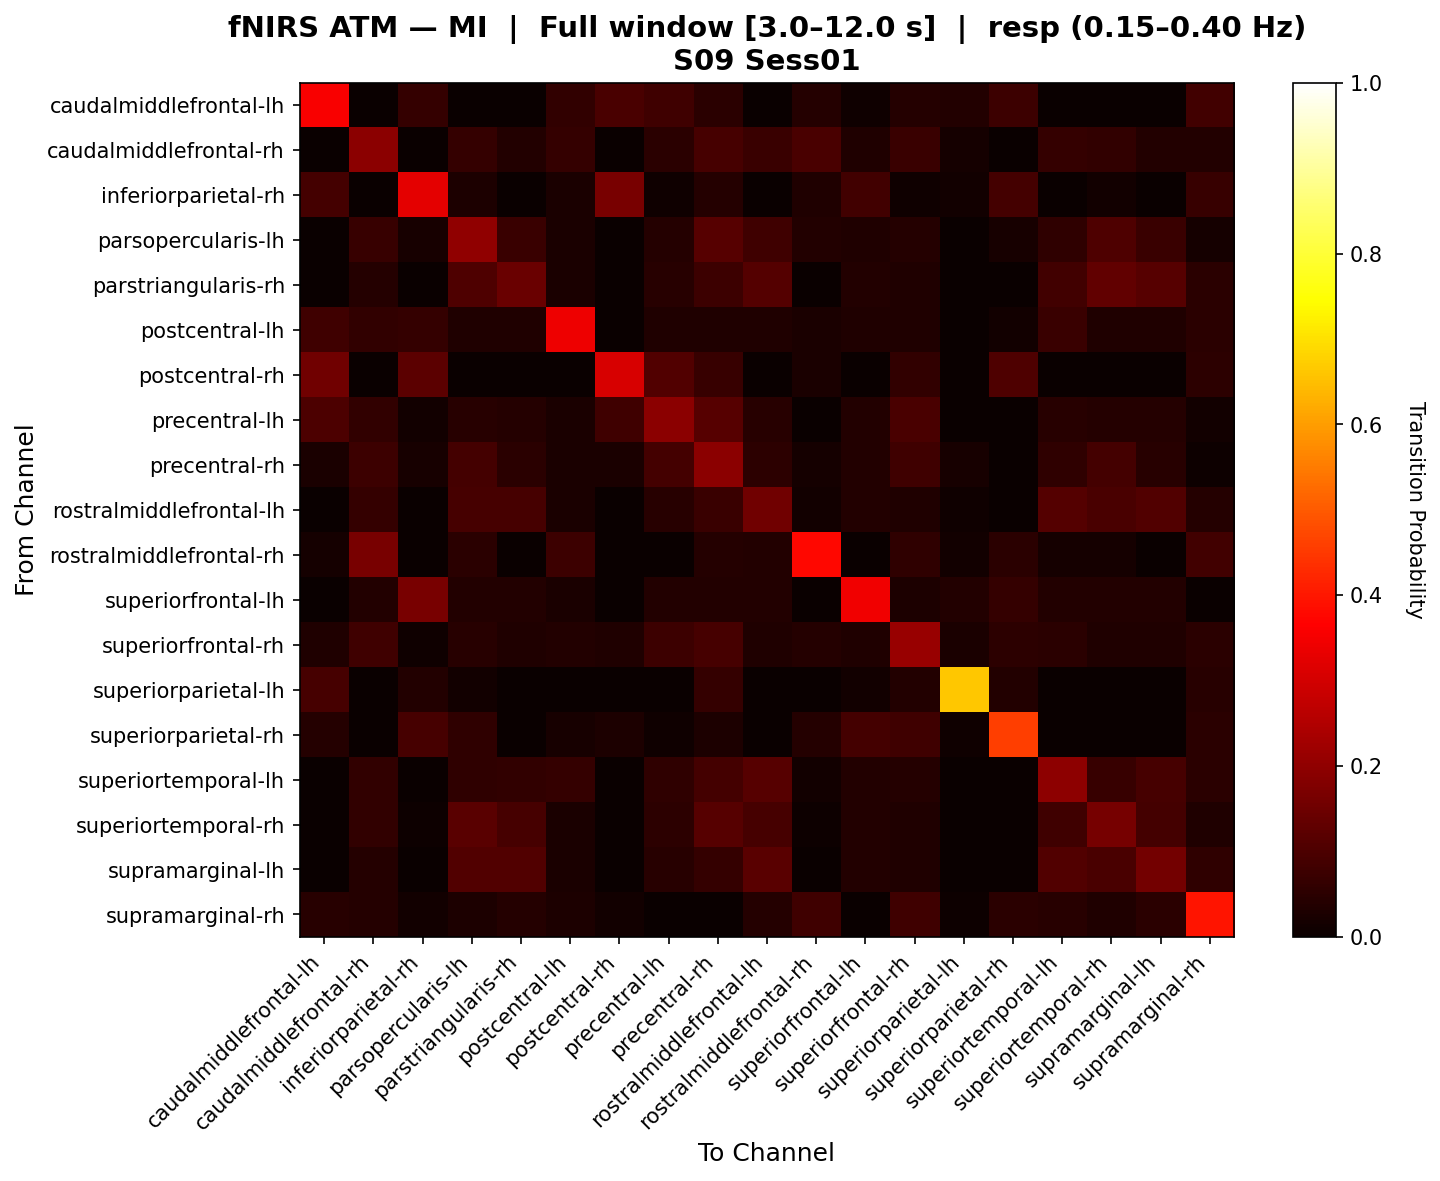

Data behind this chart, as committed beside it:
, caudalmiddlefrontal-lh, caudalmiddlefrontal-rh, inferiorparietal-rh, parsopercularis-lh, parstriangularis-rh, postcentral-lh, postcentral-rh, precentral-lh, precentral-rh, rostralmiddlefrontal-lh, rostralmiddlefrontal-rh, superiorfrontal-lh, superiorfrontal-rh, superiorparietal-lh, superiorparietal-rh, superiortemporal-lh, superiortemporal-rh, supramarginal-lh, supramarginal-rh
caudalmiddlefrontal-lh, 0.3589, 0.0, 0.06349, 0.0, 0.0, 0.06209, 0.09727, 0.08108, 0.0473, 0.0, 0.04182, 0.009434, 0.04054, 0.03774, 0.07547, 0.0, 0.0, 0.0, 0.08491
caudalmiddlefrontal-rh, 0.0, 0.1949, 0.0, 0.06567, 0.03846, 0.06567, 0.0, 0.04698, 0.09371, 0.07035, 0.09482, 0.03462, 0.07283, 0.01869, 0.0, 0.06567, 0.06183, 0.03846, 0.03738
inferiorparietal-rh, 0.08781, 0.0, 0.3253, 0.03093, 0.0, 0.02577, 0.1655, 0.01031, 0.04124, 0.0, 0.03448, 0.08247, 0.01031, 0.01546, 0.08603, 0.0, 0.01546, 0.0, 0.06897
parsopercularis-lh, 0.0, 0.07018, 0.02016, 0.1995, 0.07072, 0.02448, 0.0, 0.04196, 0.114, 0.07825, 0.03818, 0.03497, 0.03953, 0.0, 0.02016, 0.05809, 0.103, 0.07072, 0.01613
parstriangularis-rh, 0.0, 0.04231, 0.0, 0.1041, 0.1438, 0.02692, 0.0, 0.04615, 0.07514, 0.1114, 0.0, 0.03846, 0.03462, 0.0, 0.0, 0.08239, 0.1293, 0.1148, 0.05072
postcentral-lh, 0.07997, 0.06092, 0.06604, 0.03271, 0.03271, 0.3436, 0.0, 0.03271, 0.03271, 0.03271, 0.02345, 0.03271, 0.03271, 0.0, 0.01402, 0.07045, 0.03271, 0.03271, 0.04717
postcentral-rh, 0.1561, 0.0, 0.1222, 0.0, 0.0, 0.0, 0.3069, 0.1078, 0.06863, 0.0, 0.02564, 0.0, 0.05882, 0.0, 0.1026, 0.0, 0.0, 0.0, 0.05128
precentral-lh, 0.1, 0.06198, 0.01333, 0.0458, 0.04198, 0.02672, 0.08, 0.1925, 0.1163, 0.0458, 0.0, 0.03817, 0.09435, 0.0, 0.0, 0.0458, 0.04198, 0.04198, 0.01333
precentral-rh, 0.02482, 0.07532, 0.02128, 0.08958, 0.04695, 0.02536, 0.02482, 0.08958, 0.193, 0.05412, 0.01773, 0.03623, 0.07871, 0.02128, 0.003546, 0.05766, 0.0895, 0.0434, 0.007092
rostralmiddlefrontal-lh, 0.0, 0.06492, 0.0, 0.09167, 0.09244, 0.02672, 0.0, 0.0458, 0.07255, 0.1559, 0.01376, 0.03817, 0.03435, 0.009174, 0.0, 0.11, 0.09703, 0.1062, 0.04128
rostralmiddlefrontal-rh, 0.01887, 0.1642, 0.0, 0.04899, 0.0, 0.07729, 0.0, 0.0, 0.04217, 0.03614, 0.377, 0.0, 0.05581, 0.01205, 0.04717, 0.01807, 0.01807, 0.0, 0.08411
superiorfrontal-lh, 0.0, 0.0365, 0.1667, 0.0365, 0.0365, 0.02555, 0.0, 0.0365, 0.0365, 0.0365, 0.0, 0.3477, 0.0292, 0.03846, 0.06401, 0.0365, 0.0365, 0.0365, 0.0
superiorfrontal-rh, 0.03226, 0.081, 0.01075, 0.04336, 0.03261, 0.03612, 0.03226, 0.07562, 0.09175, 0.03261, 0.04137, 0.03261, 0.2142, 0.02688, 0.05224, 0.04874, 0.03261, 0.03261, 0.05037
superiorparietal-lh, 0.09091, 0.0, 0.0375, 0.0125, 0.0, 0.0, 0.0, 0.0, 0.0625, 0.0, 0.0, 0.0125, 0.0375, 0.6636, 0.0375, 0.0, 0.0, 0.0, 0.04545
superiorparietal-rh, 0.04167, 0.0, 0.09259, 0.05556, 0.0, 0.02083, 0.02778, 0.009259, 0.02778, 0.0, 0.04167, 0.08796, 0.0787, 0.009259, 0.4583, 0.0, 0.0, 0.0, 0.04861
superiortemporal-lh, 0.0, 0.06073, 0.0, 0.0583, 0.06073, 0.06422, 0.0, 0.0583, 0.08712, 0.1146, 0.0125, 0.03817, 0.0406, 0.0, 0.0, 0.1958, 0.06698, 0.09198, 0.05
superiortemporal-rh, 0.0, 0.05916, 0.005618, 0.1192, 0.09287, 0.02692, 0.0, 0.05177, 0.1136, 0.0911, 0.005618, 0.03846, 0.03462, 0.0, 0.0, 0.07986, 0.1603, 0.08725, 0.03371
supramarginal-lh, 0.0, 0.04231, 0.0, 0.1066, 0.1082, 0.02692, 0.0, 0.04615, 0.06264, 0.1176, 0.0, 0.03846, 0.03462, 0.0, 0.0, 0.1066, 0.09725, 0.1577, 0.05495
supramarginal-rh, 0.04667, 0.04, 0.01333, 0.03, 0.04, 0.03, 0.01333, 0.0, 0.0, 0.04, 0.08167, 0.0, 0.08167, 0.006667, 0.05, 0.045, 0.035, 0.05, 0.3967
